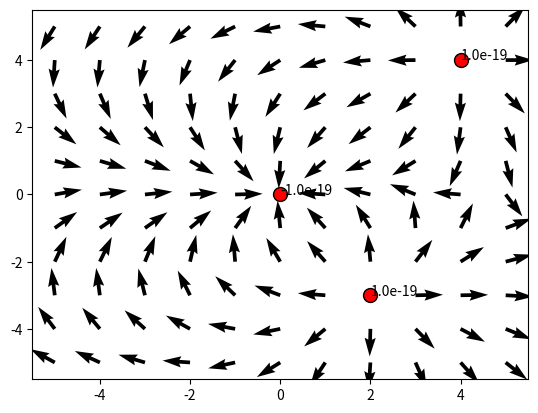

Write Python code to recreate this figure.
import matplotlib.pyplot as plt
import math

Cc = 8.99*(10**9) # constante de Coulomb

######################
### Particle class ###
######################

class Particle:

    def __init__(self, charge, position=(0, 0)):
        '''Initializing electrically charged particle'''
        self.charge = charge
        self.x, self.y = position


############################################
### System class to simulate environment ###
############################################

class System:

    def __init__(self, scale, size=10):
        '''Initializing system (with its size and scale)
        size : number of rows and columns
        scale : size of one graduation (in meters)'''
        self.scale = scale
        self.size = size
        self.xmin = -size//2
        self.xmax = size//2
        self.particles = []

    def addParticle(self, particle):
        '''Adds a particle to the system'''
        self.particles.append(particle)

    def ChampElectroStatique(self, xM, yM):
        '''input : coordinates of a point in space
        output : the coordinates of the vector of the electrostatic force acting on it'''
        vf = Vector (0, 0, xM, yM) # final vector (will be modified)
        xI, yI, qI = [p.x for p in self.particles], [p.y for p in self.particles], [p.charge for p in self.particles]
        for xi, yi, qi in zip (xI, yI, qI) :
            vn = Vector (xM-xi, yM-yi, xM, yM) # current vector
            coef = qi/(math.sqrt((xM-xi)**2+(yM-yi)**2)**3*(self.scale**2))
            vn *= coef
            vf += vn
        return vf*Cc

    def plotCharges (self) :
        '''Plots the charges in the system'''
        x = [p.x for p in self.particles]
        y = [p.y for p in self.particles]
        charges = [p.charge for p in self.particles]
        plt.scatter(x, y, 100, color='red', edgecolors='black')
        for i, txt in enumerate(charges):
            plt.annotate(f'{txt:.1e}', (x[i], y[i]))

    def plotQuivers(self):
        '''Plots the quivers of the electrostatic field'''
        particle_coords = [(p.x, p.y) for p in self.particles]
        coords = [(i, j) for i in range(self.xmin, self.xmax+1) for j in range(self.xmin, self.xmax+1)
                  if (i, j) not in particle_coords]
        for xM, yM in coords :
            vec = self.ChampElectroStatique(xM, yM)
            plt.quiver (vec.Ax, vec.Ay, vec.x, vec.y)

    def plot(self):
        '''Plots the system | Draws the electrostatic field surrounding the particle'''
        border = 0.5
        plt.xlim(self.xmin-border, self.xmax+border)
        plt.ylim(self.xmin-border, self.xmax+border)
        self.plotCharges()
        self.plotQuivers()
        plt.show()


######################################
### Vector Plotting and operations ###
######################################

class Vector:

    def __init__(self, x, y, Ax, Ay):
        self.x = x
        self.y = y
        self.Ax = Ax
        self.Ay = Ay

    def __add__(self, other):
        return Vector(self.x + other.x, self.y + other.y, self.Ax, self.Ay)

    def __sub__(self, other):
        return Vector(self.x - other.x, self.y - other.y, self.Ax, self.Ay)

    def __mul__(self, coef):
        return Vector(self.x*coef, self.y*coef, self.Ax, self.Ay)

    def __abs__(self):
        return math.sqrt(self.x ** 2 + self.y ** 2)

    def __repr__(self):
        return f'Vector({self.x:.4e}, {self.y:.4e}, {self.Ax}, {self.Ay})'

#####################
### Running test ####
#####################

scale1, scale2 = 10**(-10), 1
system1, system2 = System(scale1), System(scale2)
charge1, charge2 = 10**(-19), 1
position1, position2 = (0, 0), (2, -3)

system1.addParticle(Particle(charge1, position2))
system1.addParticle(Particle(-charge1, position1))
system1.addParticle(Particle(charge1, (4, 4)))
system1.plot()

# if __name__ == '__main__':
#     scale = eval(input('Enter the scale of your System (size of one graduation, in meters) : '))
#     system = System(scale)  # initializing system with its default size | scale parameter added
#     num_particles = int(input('Enter the number of particles : '))
#     assert num_particles > 0, 'Number of particles has to be stricly positive'
#     for i in range(num_particles):
#         charge = eval(input(f'Enter the charge of your particle n°{i+1} (Coulomb) : '))
#         position = eval(input(f'Enter the position of your particle n°{i+1} (x, y) : '))
#         print ()
#         system.addParticle(Particle(charge, position))
#     system.plot()